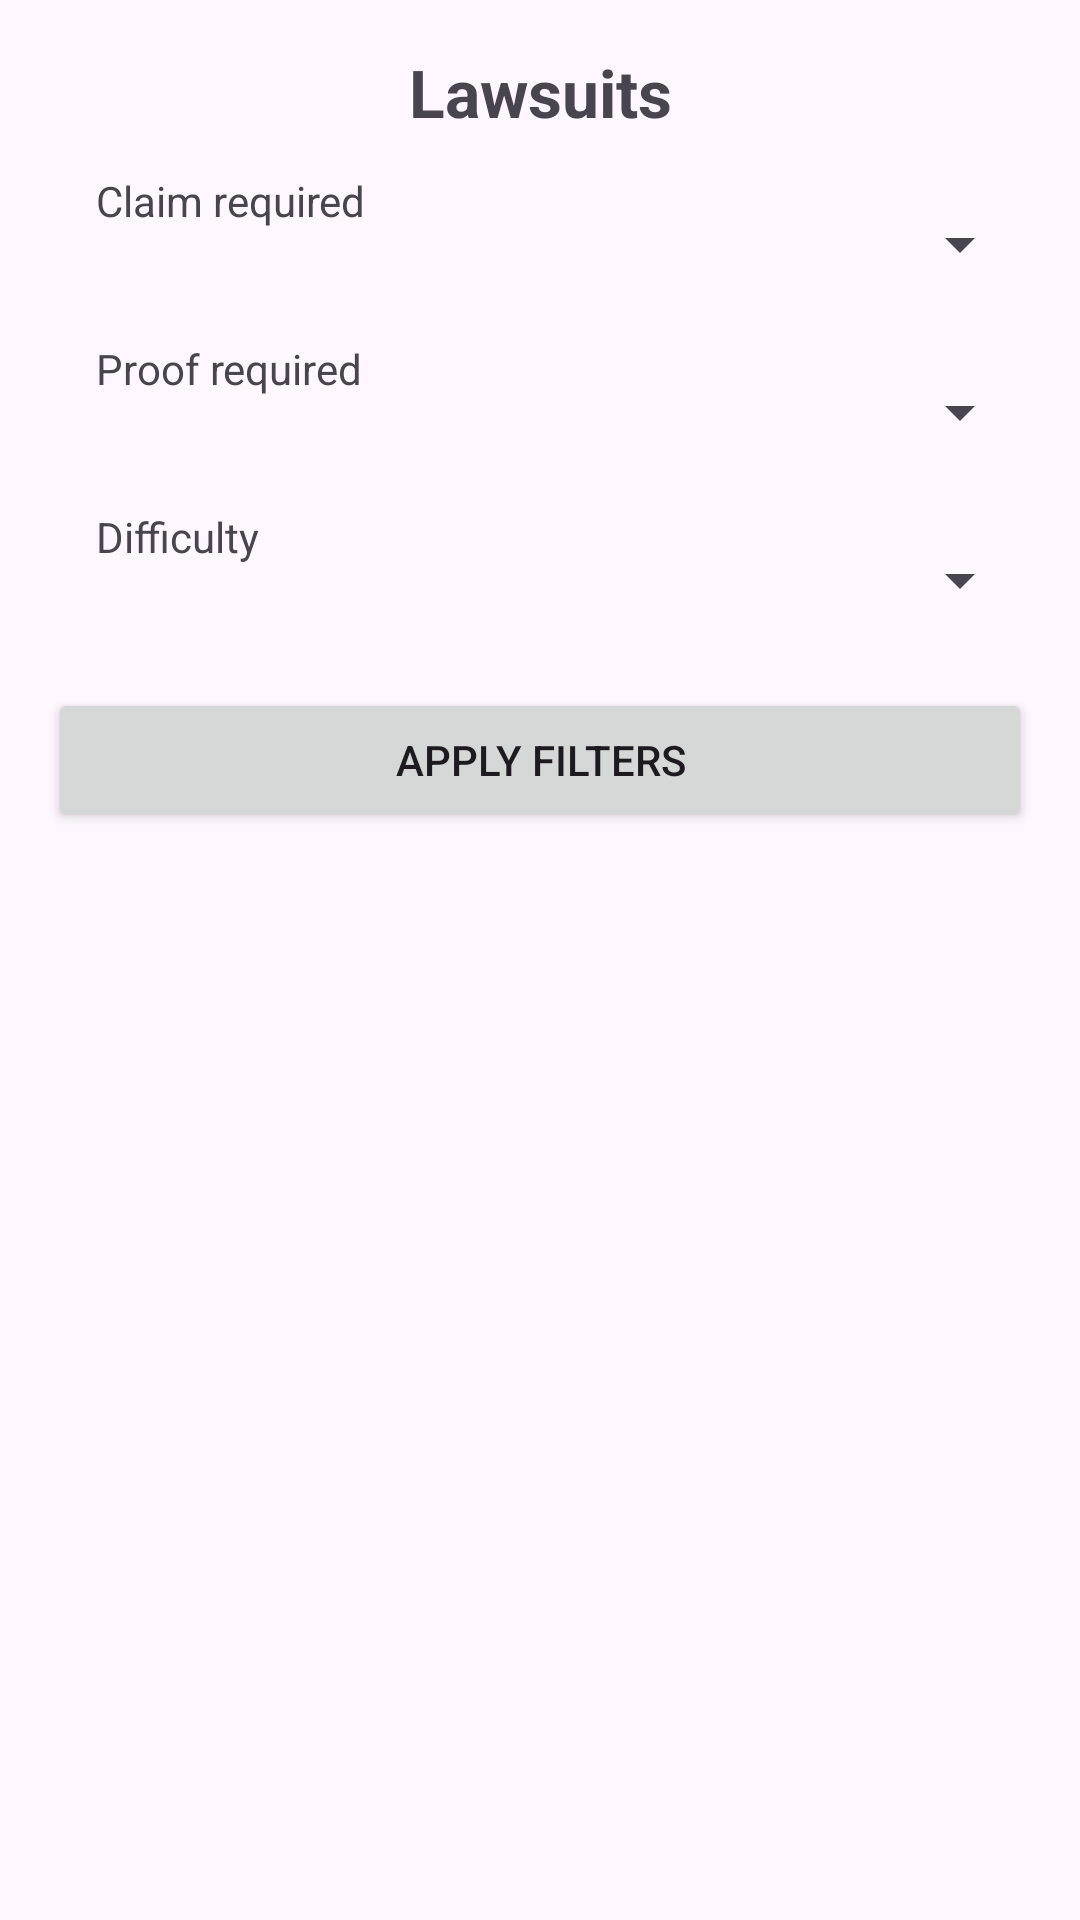

The Android layout XML behind this screen, and the referenced resources:
<!-- AndroidManifest.xml: application theme Theme.LawsuitApp -->
<!-- res/layout/activity_main.xml -->
<?xml version="1.0" encoding="utf-8"?>
<LinearLayout xmlns:android="http://schemas.android.com/apk/res/android"
    android:id="@+id/main"
    android:layout_width="match_parent"
    android:layout_height="match_parent"
    android:orientation="vertical"
    android:padding="16dp">

    <TextView
        android:layout_width="match_parent"
        android:layout_height="wrap_content"
        android:text="Lawsuits"
        android:textSize="22sp"
        android:textStyle="bold"
        android:gravity="center"
        android:paddingBottom="12dp"/>

    
    <LinearLayout
        android:layout_width="match_parent"
        android:layout_height="wrap_content"
        android:orientation="horizontal">

        <TextView
            android:layout_width="0dp"
            android:layout_height="wrap_content"
            android:layout_weight="1"
            android:paddingStart="16dp"
            android:text="Claim required" />

        <Spinner
            android:id="@+id/spClaimRequired"
            android:layout_width="140dp"
            android:layout_height="48dp" />
    </LinearLayout>

    
    <LinearLayout
        android:layout_width="match_parent"
        android:layout_height="wrap_content"
        android:orientation="horizontal"
        android:paddingTop="8dp">

        <TextView
            android:layout_width="0dp"
            android:layout_height="wrap_content"
            android:layout_weight="1"
            android:paddingStart="16dp"
            android:text="Proof required" />

        <Spinner
            android:id="@+id/spProofRequired"
            android:layout_width="140dp"
            android:layout_height="48dp" />
    </LinearLayout>

    
    <LinearLayout
        android:layout_width="match_parent"
        android:layout_height="wrap_content"
        android:orientation="horizontal"
        android:paddingTop="8dp">

        <TextView
            android:layout_width="0dp"
            android:layout_height="48dp"
            android:layout_weight="1"
            android:text="Difficulty"
            android:paddingStart="16dp"/>

        <Spinner
            android:id="@+id/spDifficulty"
            android:layout_width="140dp"
            android:layout_height="48dp" />
    </LinearLayout>

    <Button
        android:id="@+id/btnApply"
        android:layout_width="match_parent"
        android:layout_height="wrap_content"
        android:text="Apply filters"
        android:layout_marginTop="12dp"/>

    <TextView
        android:id="@+id/tvStatus"
        android:layout_width="match_parent"
        android:layout_height="wrap_content"
        android:text=""
        android:paddingTop="8dp"
        android:paddingBottom="8dp"/>

    <androidx.recyclerview.widget.RecyclerView
        android:id="@+id/rvLawsuits"
        android:layout_width="match_parent"
        android:layout_height="0dp"
        android:layout_weight="1" />

</LinearLayout>
<!-- resources referenced by this layout -->
<resources>
  <style name="Theme.LawsuitApp" parent="Base.Theme.LawsuitApp" />
  <style name="Base.Theme.LawsuitApp" parent="Theme.Material3.DayNight.NoActionBar">
          
          
      </style>
</resources>
